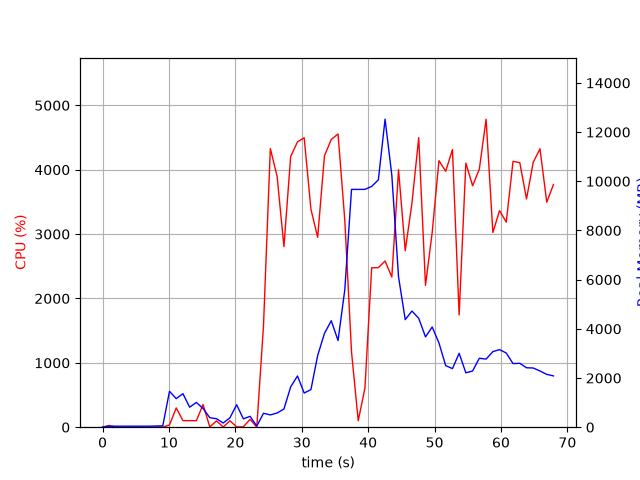

The table this chart was drawn from, first rows:
elapsed_time, nproc, cpu, mem_real, mem_virtual
3.62396240234375e-05, 1, 0.0, 9.996, 3186
1.006, 2, 27.8, 41.27, 153.8
2.014, 2, 0.0, 41.27, 153.8
3.022, 2, 0.0, 41.27, 153.8
4.029, 2, 0.0, 41.27, 153.8
5.037, 2, 0.0, 41.27, 153.8
6.044, 2, 0.0, 41.34, 153.8
7.051, 2, 0.0, 41.34, 153.8
8.061, 2, 5.0, 48.86, 160.4
9.071, 2, 2.0, 55.73, 166.7
10.08, 9, 34.6, 1459, 5433
11.1, 5, 299.0, 1161, 3940
12.11, 8, 101.9, 1363, 5175
13.12, 4, 101.8, 813.3, 3296
14.13, 4, 100.9, 1007, 3556
15.14, 4, 352.2, 761.2, 3705
16.15, 4, 4.0, 386.4, 2658
17.16, 3, 99.0, 344.1, 2351
18.17, 3, 2.0, 171.9, 2179
19.18, 3, 99.9, 379.8, 2391
20.19, 7, 5.9, 914.8, 4049
21.2, 4, 5.9, 340.4, 2663
22.22, 4, 122.8, 441.8, 2758
23.23, 2, 0.0, 48.06, 92.07
24.24, 1, 1576, 566.2, 4496
25.27, 1, 4328, 499.6, 4880
26.29, 1, 3896, 577.8, 4910
27.32, 1, 2805, 739, 5466
28.33, 1, 4204, 1639, 6746
29.36, 1, 4432, 2083, 8282
30.37, 1, 4496, 1389, 8290
31.38, 1, 3384, 1531, 8830
32.4, 1, 2950, 2916, 8902
33.42, 1, 4217, 3816, 10694
34.44, 1, 4469, 4330, 10694
35.46, 1, 4556, 3524, 10694
36.48, 1, 3215, 5593, 14189
37.5, 1, 1167, 9669, 19309
38.5, 1, 100.1, 9669, 19309
39.51, 1, 607.2, 9671, 19309
40.53, 1, 2476, 9790, 19384
41.54, 1, 2478, 10060, 19620
42.55, 1, 2582, 12524, 25828
43.56, 1, 2332, 10245, 26136
44.57, 1, 4000, 6115, 26220
45.58, 1, 2742, 4374, 26220
46.59, 1, 3481, 4723, 26220
47.61, 1, 4498, 4428, 26220
48.63, 1, 2204, 3672, 26220
49.64, 1, 3025, 4074, 26220
50.66, 1, 4140, 3426, 26220
51.67, 1, 3976, 2505, 26301
52.69, 1, 4313, 2382, 26301
53.7, 1, 1743, 3004, 26301
54.71, 1, 4103, 2212, 26311
55.73, 1, 3750, 2286, 26311
56.74, 1, 4009, 2804, 26311
57.76, 1, 4784, 2769, 26311
58.78, 1, 3024, 3072, 26311
59.79, 1, 3364, 3155, 26311
... 8 more rows
